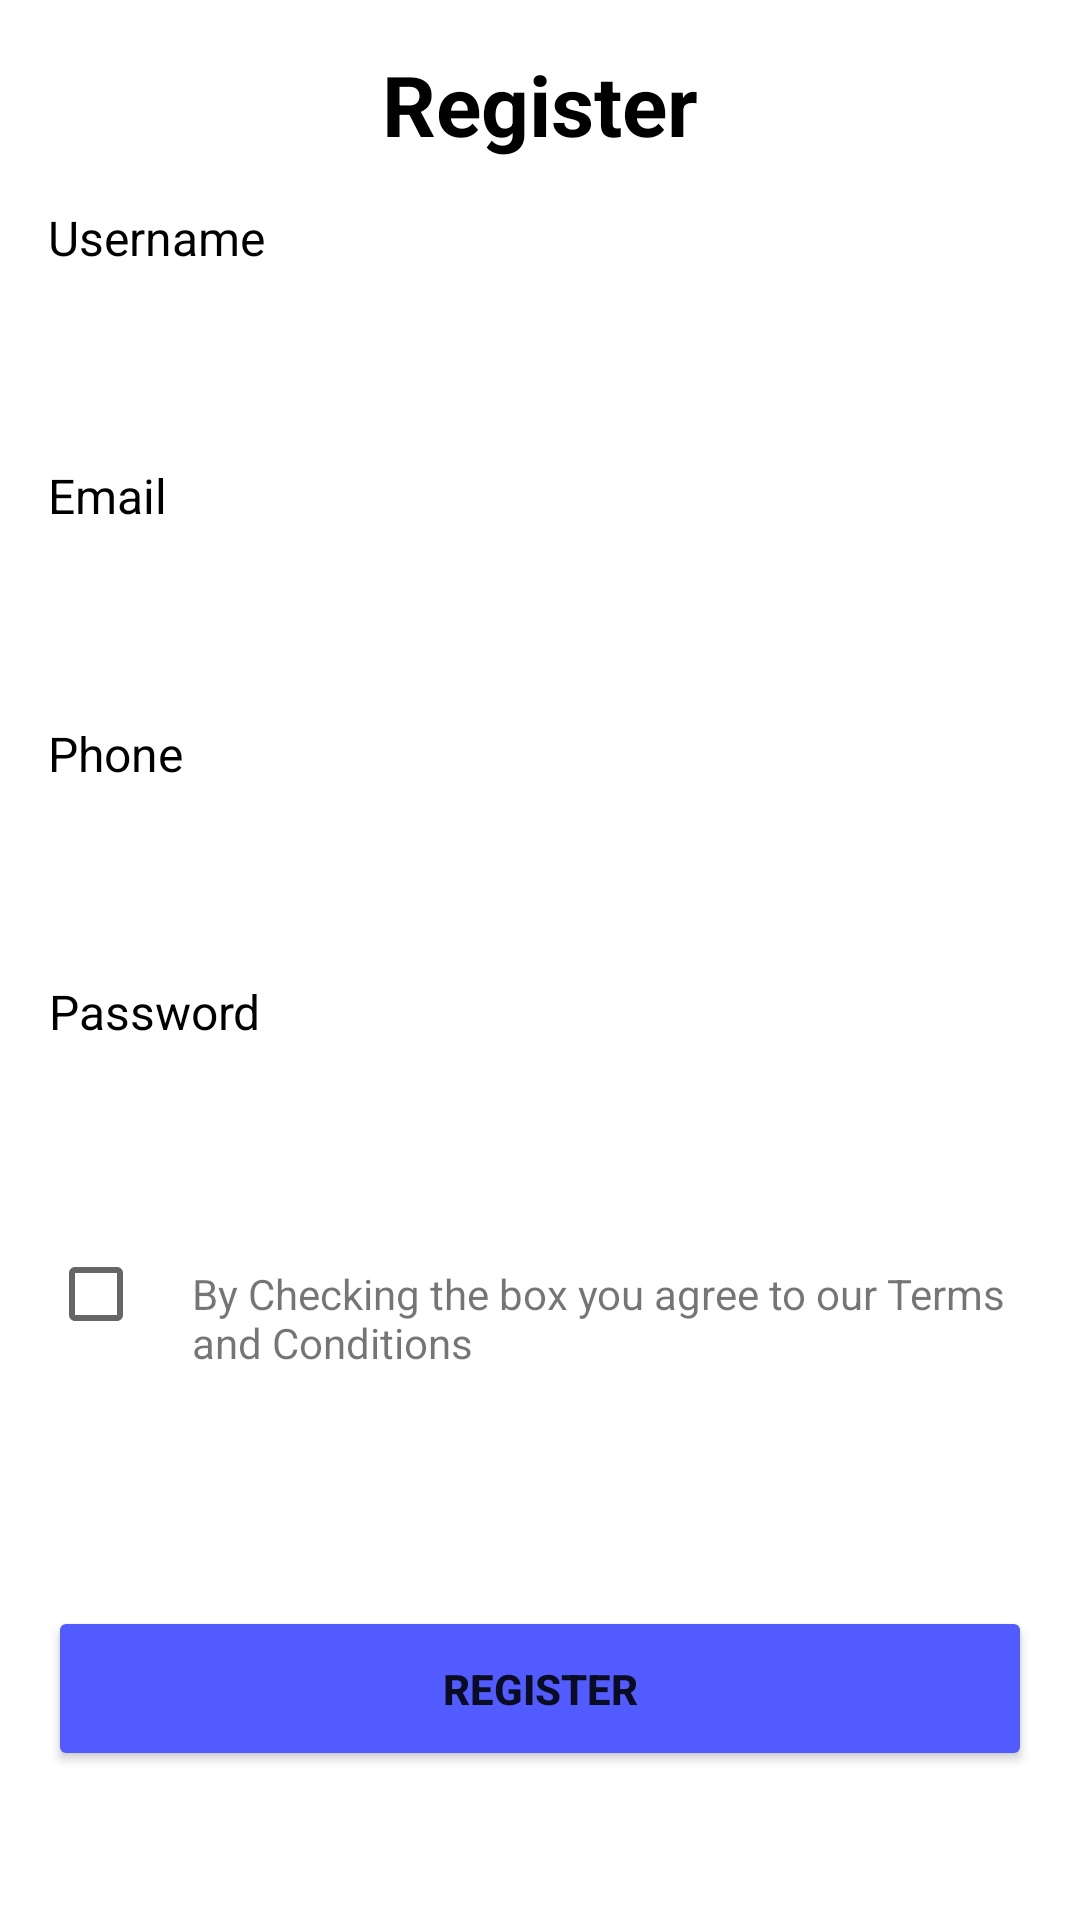

Android layout source for this screen:
<!-- AndroidManifest.xml: application theme Theme.Intentapp -->
<!-- res/layout/activity_main.xml -->
<?xml version="1.0" encoding="utf-8"?>
<RelativeLayout xmlns:android="http://schemas.android.com/apk/res/android"
    xmlns:tools="http://schemas.android.com/tools"
    xmlns:app="http://schemas.android.com/apk/res-auto"
    android:layout_width="match_parent"
    android:layout_height="match_parent"
    android:padding="16dp"
    tools:context=".MainActivity"
    >
    <RelativeLayout
        android:layout_width="wrap_content"
        android:layout_height="wrap_content" android:layout_centerInParent="true">
    <TextView
        android:id="@+id/login_welcome_text"
        android:layout_width="wrap_content"
        android:layout_height="wrap_content"
        android:layout_centerHorizontal="true"
        android:text="@string/login_welcome"
        android:textColor="@color/black"
        android:textStyle="bold"
        android:textSize="28sp"/>

        <RelativeLayout
            android:id="@+id/username_layout"
            android:layout_marginTop="10dp"
            android:layout_width="match_parent"
            android:layout_height="wrap_content"
            android:layout_below="@+id/login_welcome_text"
            >
            <TextView
                android:id="@+id/username_log_label"
                android:layout_width="wrap_content"
                android:layout_height="wrap_content"
                android:layout_centerHorizontal="true"
                android:text="@string/username"
                android:layout_alignParentStart="true"
                android:textSize="16sp"
                android:layout_marginVertical="5dp"
                android:textAlignment="center"
                android:textColor="@color/black"
                />
            <EditText
                android:id="@+id/username_field"
                android:contentDescription="@string/enter_val"
                android:layout_width="match_parent"
                android:layout_height="wrap_content"
                android:inputType="textEmailAddress"
                android:autofillHints="emailAddress"
                android:layout_below="@+id/username_log_label"
                android:background="@drawable/input"
                android:paddingHorizontal="20dp"
                android:paddingVertical="10dp"
                tools:ignore="LabelFor" />
        </RelativeLayout>


    <RelativeLayout
        android:id="@+id/email_layout"
        android:layout_marginTop="10dp"
        android:layout_width="match_parent"
        android:layout_height="wrap_content"
        android:layout_below="@+id/username_layout"
        >
        <TextView
            android:id="@+id/email_log_label"
            android:layout_width="wrap_content"
            android:layout_height="wrap_content"
            android:layout_centerHorizontal="true"
            android:text="@string/email"
            android:layout_alignParentStart="true"
            android:textSize="16sp"
            android:layout_marginVertical="5dp"
            android:textAlignment="center"
            android:textColor="@color/black"

            />
        <EditText
            android:id="@+id/email_field"
            android:layout_width="match_parent"
            android:layout_height="wrap_content"
            android:inputType="textEmailAddress"
            android:autofillHints="emailAddress"
            android:layout_below="@+id/email_log_label"
            android:background="@drawable/input"
            android:paddingHorizontal="20dp"
            android:paddingVertical="10dp"
            android:contentDescription="@string/enter_val"
            tools:ignore="LabelFor" />
    </RelativeLayout>

    <RelativeLayout
        android:id="@+id/phone_layout"
        android:layout_marginTop="10dp"
        android:layout_width="match_parent"
        android:layout_height="wrap_content"
        android:layout_below="@+id/email_layout"
        >
        <TextView
            android:id="@+id/phone_log_label"
            android:layout_width="wrap_content"
            android:layout_height="wrap_content"
            android:layout_centerHorizontal="true"
            android:text="@string/phone"
            android:layout_alignParentStart="true"
            android:textSize="16sp"
            android:layout_marginVertical="5dp"
            android:textAlignment="center"
            android:textColor="@color/black"

            />
        <EditText
            android:id="@+id/phone_field"
            android:layout_width="match_parent"
            android:layout_height="wrap_content"
            android:inputType="phone"
            android:autofillHints="emailAddress"
            android:layout_below="@+id/phone_log_label"
            android:background="@drawable/input"
            android:paddingHorizontal="20dp"
            android:paddingVertical="10dp"
            android:contentDescription="@string/enter_val"
            tools:ignore="LabelFor" />
    </RelativeLayout>

    <RelativeLayout
        android:id="@+id/password_layout"
        android:layout_width="match_parent"
        android:layout_height="wrap_content"
        android:layout_below="@+id/phone_layout"
        android:layout_marginTop="10dp"
        >
        <TextView
            android:id="@+id/password_log_label"
            android:layout_width="wrap_content"
            android:layout_height="wrap_content"
            android:layout_centerHorizontal="true"
            android:text="@string/password"
            android:layout_alignParentStart="true"
            android:textSize="16sp"
            android:layout_marginVertical="5dp"
            android:textAlignment="center"
            android:textColor="@color/black"
            />
        <EditText
            android:id="@+id/password_field"
            android:layout_width="match_parent"
            android:layout_height="wrap_content"
            android:inputType="textPassword"
            android:autofillHints="emailAddress"
            android:layout_below="@+id/password_log_label"
            android:background="@drawable/input"
            android:paddingHorizontal="20dp"
            android:paddingVertical="10dp"
            android:contentDescription="@string/enter_val"
            tools:ignore="LabelFor" />
    </RelativeLayout>
    <LinearLayout
        android:id="@+id/checkbox"
        android:layout_width="match_parent"
        android:layout_height="wrap_content"
        android:layout_below="@+id/password_layout"
        android:layout_marginTop="10dp">
    <CheckBox
    android:layout_width="wrap_content"
    android:layout_height="wrap_content"/>
        <TextView
            android:layout_width="wrap_content"
            android:layout_height="wrap_content"
            android:text="By Checking the box you agree to our Terms and Conditions"/>
    </LinearLayout>

    <Button
        android:id="@+id/button_log"
        android:layout_below="@+id/checkbox"
        android:layout_width="match_parent"
        android:layout_height="55dp"
        android:text="@string/login_welcome"
        android:backgroundTint="@color/blue"
        android:textStyle="bold"
        app:cornerRadius="60dp"
        android:layout_marginTop="80dp"
        />
    <TextView
        android:id="@+id/regtologin"
        android:layout_width="match_parent"
        android:layout_height="wrap_content"
        android:layout_centerHorizontal="true"
         android:layout_alignParentStart="true"
        android:textSize="16sp"
        android:layout_below="@+id/button_log"
        android:layout_marginVertical="10dp"
        android:textAlignment="center"
        android:textColor="@color/grey"
        />
    </RelativeLayout>
</RelativeLayout>
<!-- resources referenced by this layout -->
<resources>
  <color name="black">#FF000000</color>
  <color name="blue">#FF525BFF</color>
  <color name="grey">#505050</color>
  <string name="email">Email</string>
  <string name="enter_val">Enter value</string>
  <string name="login_welcome">Register</string>
  <string name="password">Password</string>
  <string name="phone">Phone</string>
  <string name="username">Username</string>
  <style name="Theme.Intentapp" parent="Theme.MaterialComponents.DayNight.NoActionBar">
          
          <item name="colorPrimary">@color/purple_500</item>
          <item name="colorPrimaryVariant">@color/purple_700</item>
          <item name="colorOnPrimary">@color/white</item>
          
          <item name="colorSecondary">@color/teal_200</item>
          <item name="colorSecondaryVariant">@color/teal_700</item>
          <item name="colorOnSecondary">@color/black</item>
          
          <item name="android:statusBarColor">?attr/colorPrimaryVariant</item>
          
      </style>
  <color name="purple_500">#FF6200EE</color>
  <color name="purple_700">#FF3700B3</color>
  <color name="white">#FFFFFFFF</color>
  <color name="teal_200">#FF03DAC5</color>
  <color name="teal_700">#FF018786</color>
</resources>
